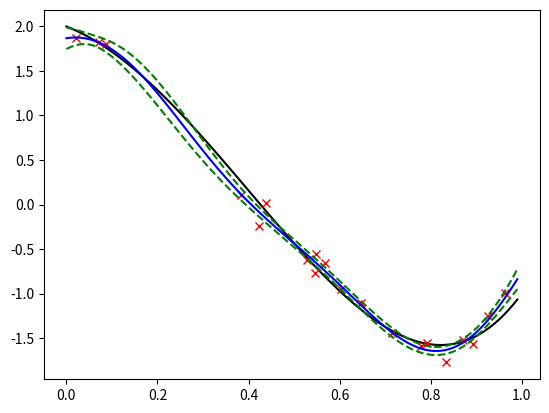

Recreate this plot in Python.
# Simple 1D GP regression example
import numpy as np
import scipy.optimize as op
import matplotlib.pyplot as plt
np.random.seed(0)

# Define polynomial function to be modelled
def trueFunction(x):
	c = np.array([3,5,-9,-2,2],float)
	y = np.polyval(c,x)
	return y

# Define noisy observation function
def obsFunction(x):
	y = trueFunction(x) + np.random.normal(0,0.1,len(x))
	return y

# Define squared distance calculation function
def squaredDistance(A,B):
	A = np.reshape(A,(len(A),1))
	B = np.reshape(B,(len(B),1))
	A2_sum = A*A
	B2_sum = B*B
	AB = 2*np.dot(A,B.T)
	A2 = np.tile(A2_sum,(1,np.size(B2_sum,axis=0)))
	B2 = np.tile(B2_sum.T,(np.size(A2_sum,axis=0),1))
	sqDist = A2 + B2 - AB
	return sqDist

# Define GP class
class gaussianProcess(object):
	def __init__(self,log_hyp,mean_hyp,like_hyp,covFunName,meanFunName,likeFunName,
				 trainInput,trainTarget):
		self.log_hyp = log_hyp
		self.mean_hyp = mean_hyp
		self.like_hyp = like_hyp
		self.covFunName = covFunName
		self.meanFunName = meanFunName
		self.likeFunName = likeFunName
		self.trainInput = trainInput
		self.trainTarget = trainTarget
		# Can you pass class handles instead of doing it the dumb way below?
		if covFunName == "SE":
			self.covFun = squaredExponential(log_hyp,trainInput)
		else:
			self.covFun = []
		
		if meanFunName == "zero":
			self.meanFun = meanFun(mean_hyp)
		else:
			self.meanFun = []
		
		if likeFunName == "zero":
			self.likeFun = likeFun(like_hyp)
		else:
			self.likeFun = []
		
	# Define GP prediction function
	def computePrediction(self,testInput):
		Kxz = self.covFun.computeKxzMatrix(testInput)
		Kxx = self.covFun.computeKxxMatrix()
		iKxx = np.linalg.inv(Kxx)
		Kzx = Kxz.T
		K_diag = np.diagonal(np.dot(np.dot(Kzx,iKxx),Kxz))
		K_noise = self.covFun.sf2*np.ones(np.size(testInput,axis=0))
		fz = np.dot(np.dot(Kzx,iKxx),self.trainTarget.T)
		cov_fz = K_noise - K_diag
		return fz, cov_fz
	
	# Define GP negative log marginal likelihood function
	def computeLikelihood(self,hyp):
		n = np.size(self.trainInput,axis=0)
		covSE = squaredExponential(hyp,self.trainInput)
		Kxx = covSE.computeKxxMatrix()
		m = self.meanFun.y
		L = np.linalg.cholesky(Kxx)
		iKxx = np.linalg.solve(L.T,np.linalg.solve(L,np.eye(n)))
		y = np.reshape(self.trainTarget,(len(self.trainTarget),1))
		err_y = np.dot(np.dot((y-m).T,iKxx),(y-m))/2
		det_Kxx = np.sum(np.log(np.diag(L)))
		occams_razor = n*np.log(2*np.pi)/2
		nlml = err_y + det_Kxx + occams_razor
		return nlml

# Define GP mean function class
class meanFun(object):
	def __init__(self,x):
		self.x = x
		self.y = np.zeros_like(x)

# Define GP likelihood function class
class likeFun(object):
	def __init__(self,x):
		self.x = x
		self.y = np.exp(2*x)	

# Define covariance function class
class covarianceFunction(object):
	def __init__(self,logHyp,x):
		self.logHyp = logHyp 			# log hyperparameters
		self.x = x						# training inputs

# Define squared exponential covariance function
class squaredExponential(covarianceFunction):
	def __init__(self,logHyp,x):
		covarianceFunction.__init__(self,logHyp,x)
		self.hyp = np.exp(self.logHyp)	# hyperparameters
		n = len(self.hyp)
		self.M = self.hyp[:n-2]			# length scales
		self.sf2 = self.hyp[n-2]**2		# squared exponential variance
		self.sn2 = self.hyp[n-1]**2		# noise variance
	
	def computeKxxMatrix(self):
		scaledX = self.x/self.M
		sqDist = squaredDistance(scaledX,scaledX)
		Kxx = self.sn2*np.eye(np.size(self.x,axis=0))+self.sf2*np.exp(-0.5*sqDist)
		return Kxx
	
	def computeKxzMatrix(self,z):
		scaledX = self.x/self.M
		scaledZ = z/self.M
		sqDist = squaredDistance(scaledX,scaledZ)
		Kxz = self.sf2*np.exp(-0.5*sqDist)
		return Kxz

# Main program
# Plot true function
x_plot = np.arange(0,1,0.01,float)
y_plot = trueFunction(x_plot)
plt.figure()
plt.plot(x_plot,y_plot,'k-')

# Training data
x_train = np.random.random(20)
y_train = obsFunction(x_train)
plt.plot(x_train,y_train,'rx')

# Test data
x_test = np.arange(0,1,0.01,float)

# GP hyperparameters
# note: using log scaling to aid learning hyperparameters with varied magnitudes
log_hyp = np.log([1,1,0.1])
mean_hyp = 0
like_hyp = 0

# Initialise GP for hyperparameter training
initGP = gaussianProcess(log_hyp,mean_hyp,like_hyp,"SE","zero","zero",x_train,y_train)

# Run optimisation routine to learn hyperparameters
opt_log_hyp = op.fmin(initGP.computeLikelihood,log_hyp)

# Learnt GP with optimised hyperparameters
optGP = gaussianProcess(opt_log_hyp,mean_hyp,like_hyp,"SE","zero","zero",x_train,y_train)
y_test,cov_y = optGP.computePrediction(x_test)

# Plot true and modelled functions
plt.plot(x_test,y_test,'b-')
plt.plot(x_test,y_test+np.sqrt(cov_y),'g--')
plt.plot(x_test,y_test-np.sqrt(cov_y),'g--')
plt.show()
